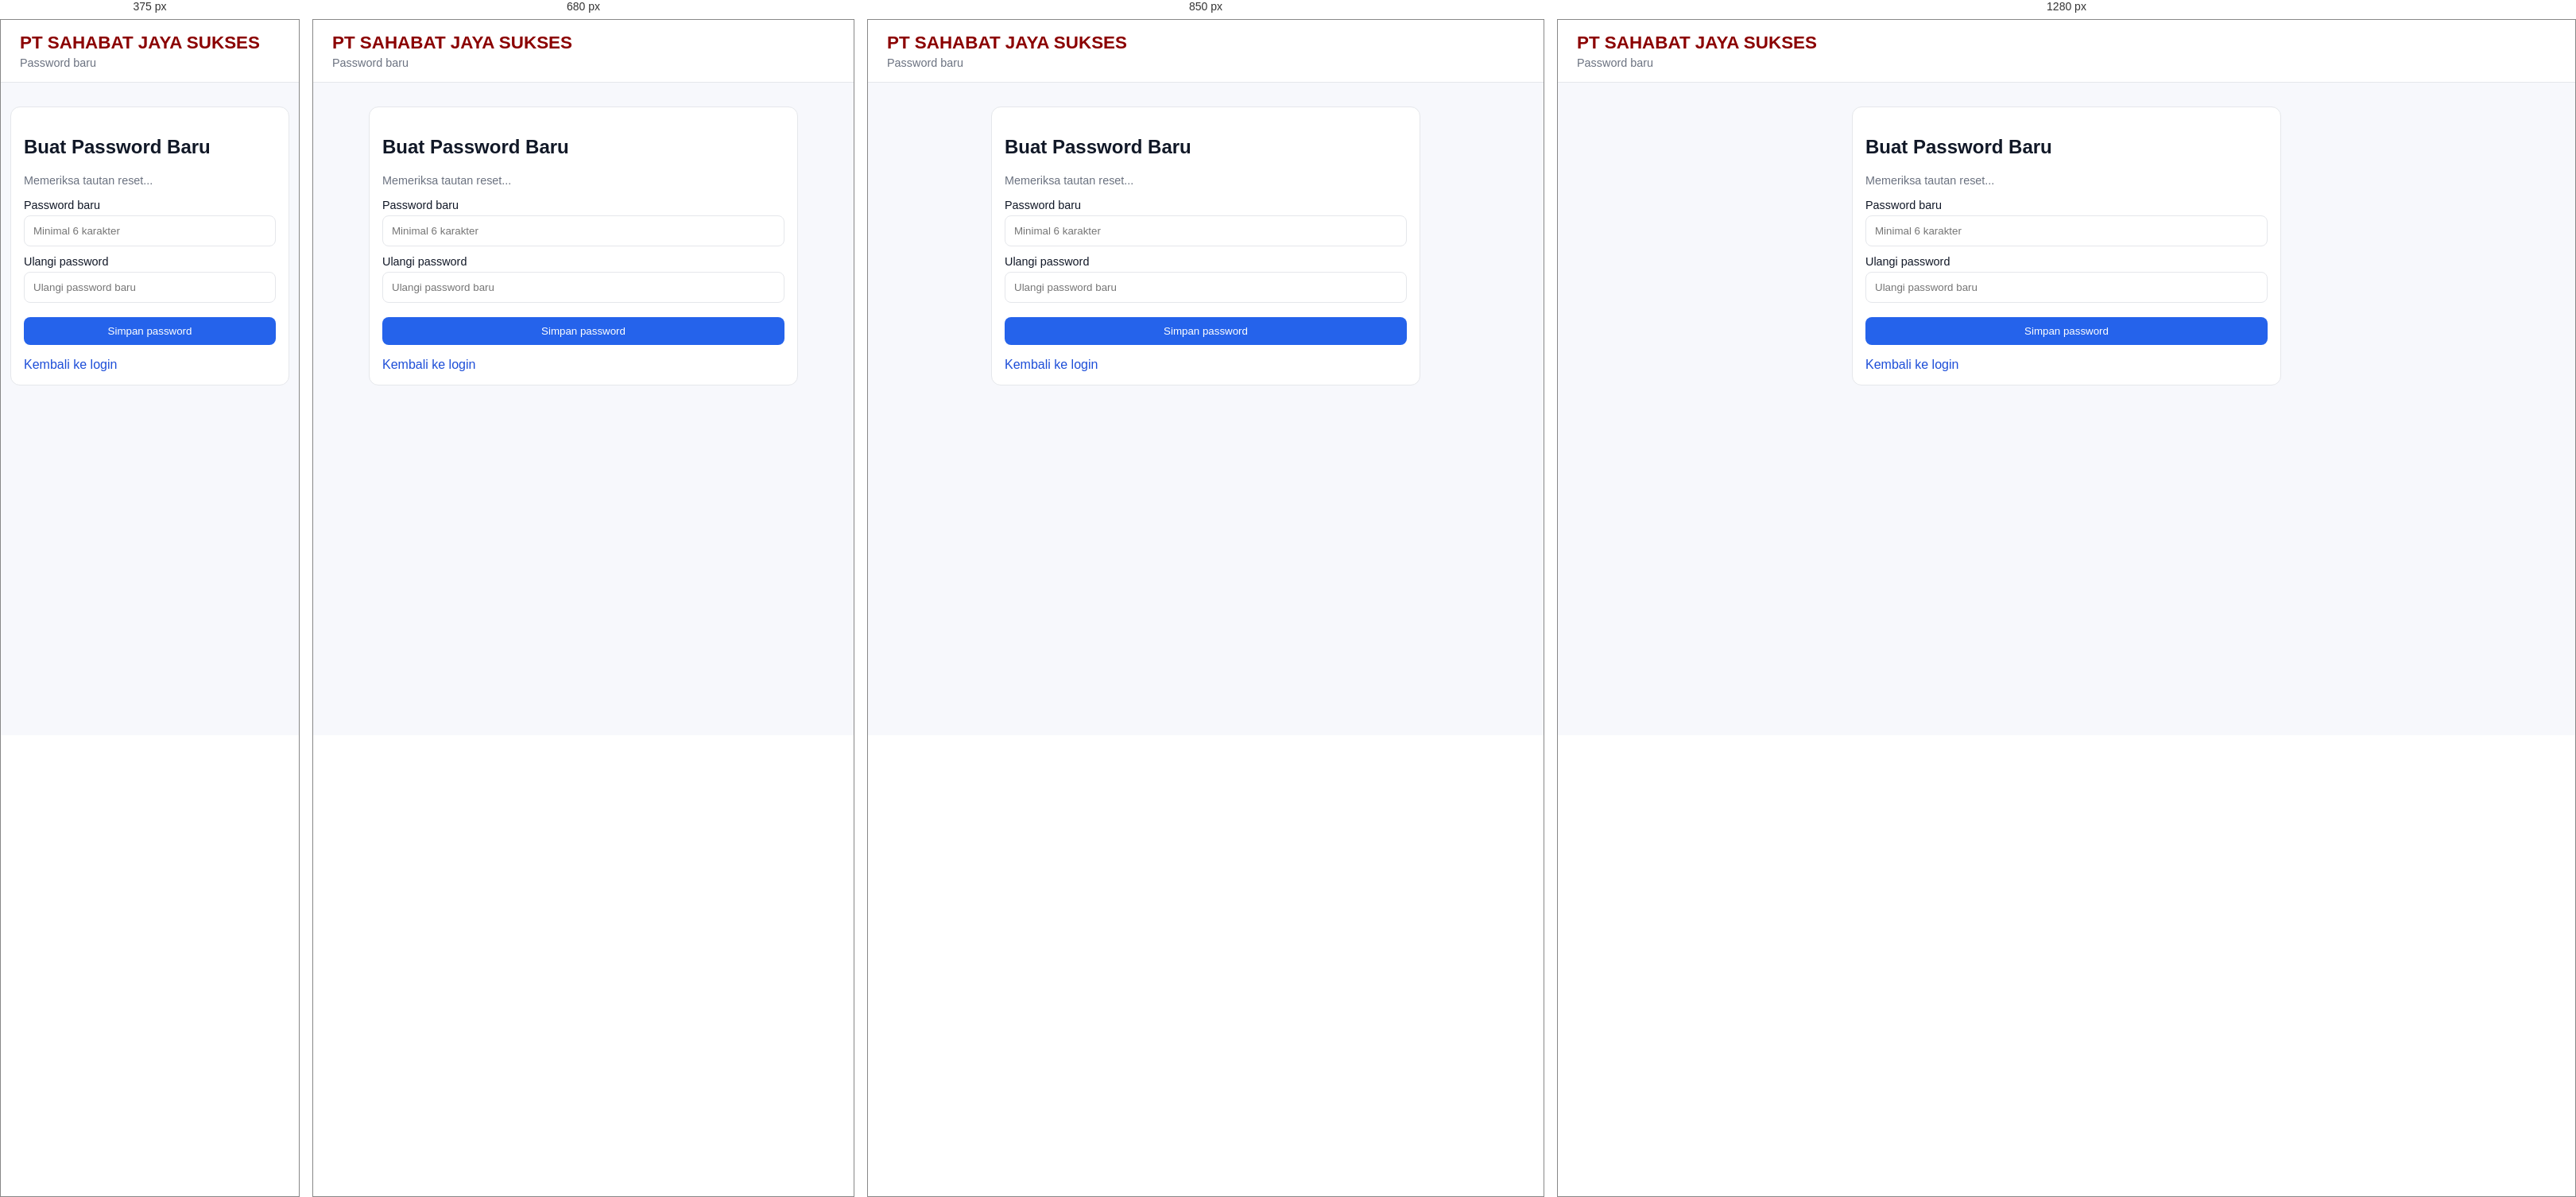
Rendered at 375 px, 680 px, 850 px and 1280 px, left to right.

<!-- file: reset-password.html -->
<!DOCTYPE html>
<html lang="id">
  <head>
    <meta charset="UTF-8" />
    <meta name="viewport" content="width=device-width, initial-scale=1.0" />
    <link rel="icon" href="/logo-sjs.png" type="image/png" />
    <link rel="apple-touch-icon" href="/logo-sjs.png" />
    <title>Password Baru - PT SAHABAT JAYA SUKSES</title>
    <link rel="stylesheet" href="/style.css" />
  </head>
  <body>
    <header class="topbar">
      <a class="brand" href="/">
        <img id="brandLogo" class="brand-logo hidden" alt="Logo" />
        <span class="brand-text">
          <h1>PT SAHABAT JAYA SUKSES</h1>
          <p>Password baru</p>
        </span>
      </a>
      <div class="top-actions">
        <img id="topLogo" class="top-logo hidden" alt="Logo" />
      </div>
    </header>

    <main class="container">
      <section class="auth-card">
        <h2>Buat Password Baru</h2>
        <p id="resetHint" class="empty-state">Memeriksa tautan reset...</p>
        <form id="resetForm" class="auth-form hidden" autocomplete="off">
          <div>
            <label for="password" style="font-size:0.9rem; font-weight:500;">Password baru</label>
            <input type="password" id="password" placeholder="Minimal 6 karakter" minlength="6" required autocomplete="new-password" style="margin-top:4px; width:100%; box-sizing:border-box;" />
          </div>
          <div>
            <label for="confirmPassword" style="font-size:0.9rem; font-weight:500;">Ulangi password</label>
            <input type="password" id="confirmPassword" placeholder="Ulangi password baru" minlength="6" required autocomplete="new-password" style="margin-top:4px; width:100%; box-sizing:border-box;" />
          </div>
          <button type="submit" class="btn-primary" style="margin-top:8px;">Simpan password</button>
        </form>
        <p id="message" class="message"></p>
        <a class="auth-link" href="/login.html">Kembali ke login</a>
      </section>
    </main>

    <script src="/common.js?v=28"></script>
    <script src="/reset-password.js"></script>
  </body>
</html>


/* @media block from style.css */
@media (max-width: 640px) {
  .custom-shipping-row {
    grid-template-columns: 1fr;
  }
}

/* @media block from style.css */
@media (max-width: 600px) {
  .warehouse-coords-grid {
    grid-template-columns: 1fr;
  }

  .warehouse-link-row {
    flex-direction: column;
  }
}

/* @media block from style.css */
@media (min-width: 900px) {
  .detail-card {
    width: 75%;
  }
}

/* @media block from style.css */
@media (max-width: 900px) {
  .admin-page .admin-layout {
    flex-direction: column;
  }

  .admin-page .admin-sidebar {
    width: 100%;
    max-height: none;
    position: static;
    border-right: none;
    border-bottom: 1px solid var(--border);
  }

  .admin-page .admin-nav {
    flex-direction: row;
    flex-wrap: wrap;
    padding: 8px;
  }

  .admin-page .admin-sidebar .tab {
    width: auto;
  }

  .admin-page .admin-nav-group {
    flex-basis: 100%;
  }
}

/* @media block from style.css */
@media (max-width: 900px) {
  .hero-banners {
    grid-template-columns: 1fr;
  }

  .hero-main .placeholder-banner {
    height: 200px;
  }

  .hero-side {
    flex-direction: row;
  }

  .hero-side .placeholder-banner {
    height: 100px;
  }

  .filters {
    grid-template-columns: 1fr;
  }

  .detail-layout {
    grid-template-columns: 1fr;
  }

  .info-grid {
    grid-template-columns: 1fr;
  }

  .shop-layout {
    grid-template-columns: 1fr;
  }

  .sidebar {
    position: static;
  }

  .filters-2col {
    grid-template-columns: 1fr;
  }
}

/* @media block from style.css */
@media (max-width: 768px) {
  .cart-panel {
    width: 100%;
  }
}

/* @media block from style.css */
@media (max-width: 600px) {
  .product-grid {
    grid-template-columns: repeat(2, 1fr);
    gap: 8px;
  }
  
  .container {
    padding: 0 12px;
  }

  .product-title {
    font-size: 0.9rem;
  }

  .product-content {
    padding: 8px;
  }

  .product-actions {
    grid-template-columns: repeat(3, 1fr);
    gap: 4px;
  }

  .action-btn {
    font-size: 0.68rem;
    padding: 5px 2px;
    min-height: 28px;
  }

  .btn-wa.action-btn-wa-full {
    font-size: 0.72rem;
    padding: 6px 8px;
  }
}

/* @media block from style.css */
@media (max-width: 720px) {
  .brand-layout-options {
    grid-template-columns: 1fr;
  }
}

/* @media block from style.css */
@media (max-width: 800px) {
  .hist-body {
    grid-template-columns: 1fr;
  }

  .hist-pay {
    text-align: left;
  }

  .hist-detail {
    justify-self: start;
  }
}

/* @media block from style.css */
@media (max-width: 900px) {
  .account-shell {
    grid-template-columns: 1fr;
    gap: 28px;
    padding: 24px 16px 56px;
  }

  .account-nav {
    display: flex;
    flex-wrap: wrap;
    gap: 4px 18px;
  }

  .account-nav h2 {
    width: 100%;
    margin: 8px 0 0;
  }

  .loyalty-hero {
    grid-template-columns: 1fr;
  }

  .loyalty-balance-copy strong {
    font-size: 3.2rem;
  }

  .loyalty-balance-copy span {
    white-space: normal;
  }
}

/* @media block from style.css */
@media (max-width: 640px) {
  .loyalty-page h1,
  .loyalty-history-title {
    font-size: 1.45rem;
  }

  .loyalty-balance {
    padding: 22px 16px;
  }

  .loyalty-reward {
    grid-template-columns: 56px minmax(0, 1fr);
  }

  .loyalty-redeem {
    grid-column: 2;
    justify-self: start;
  }
}